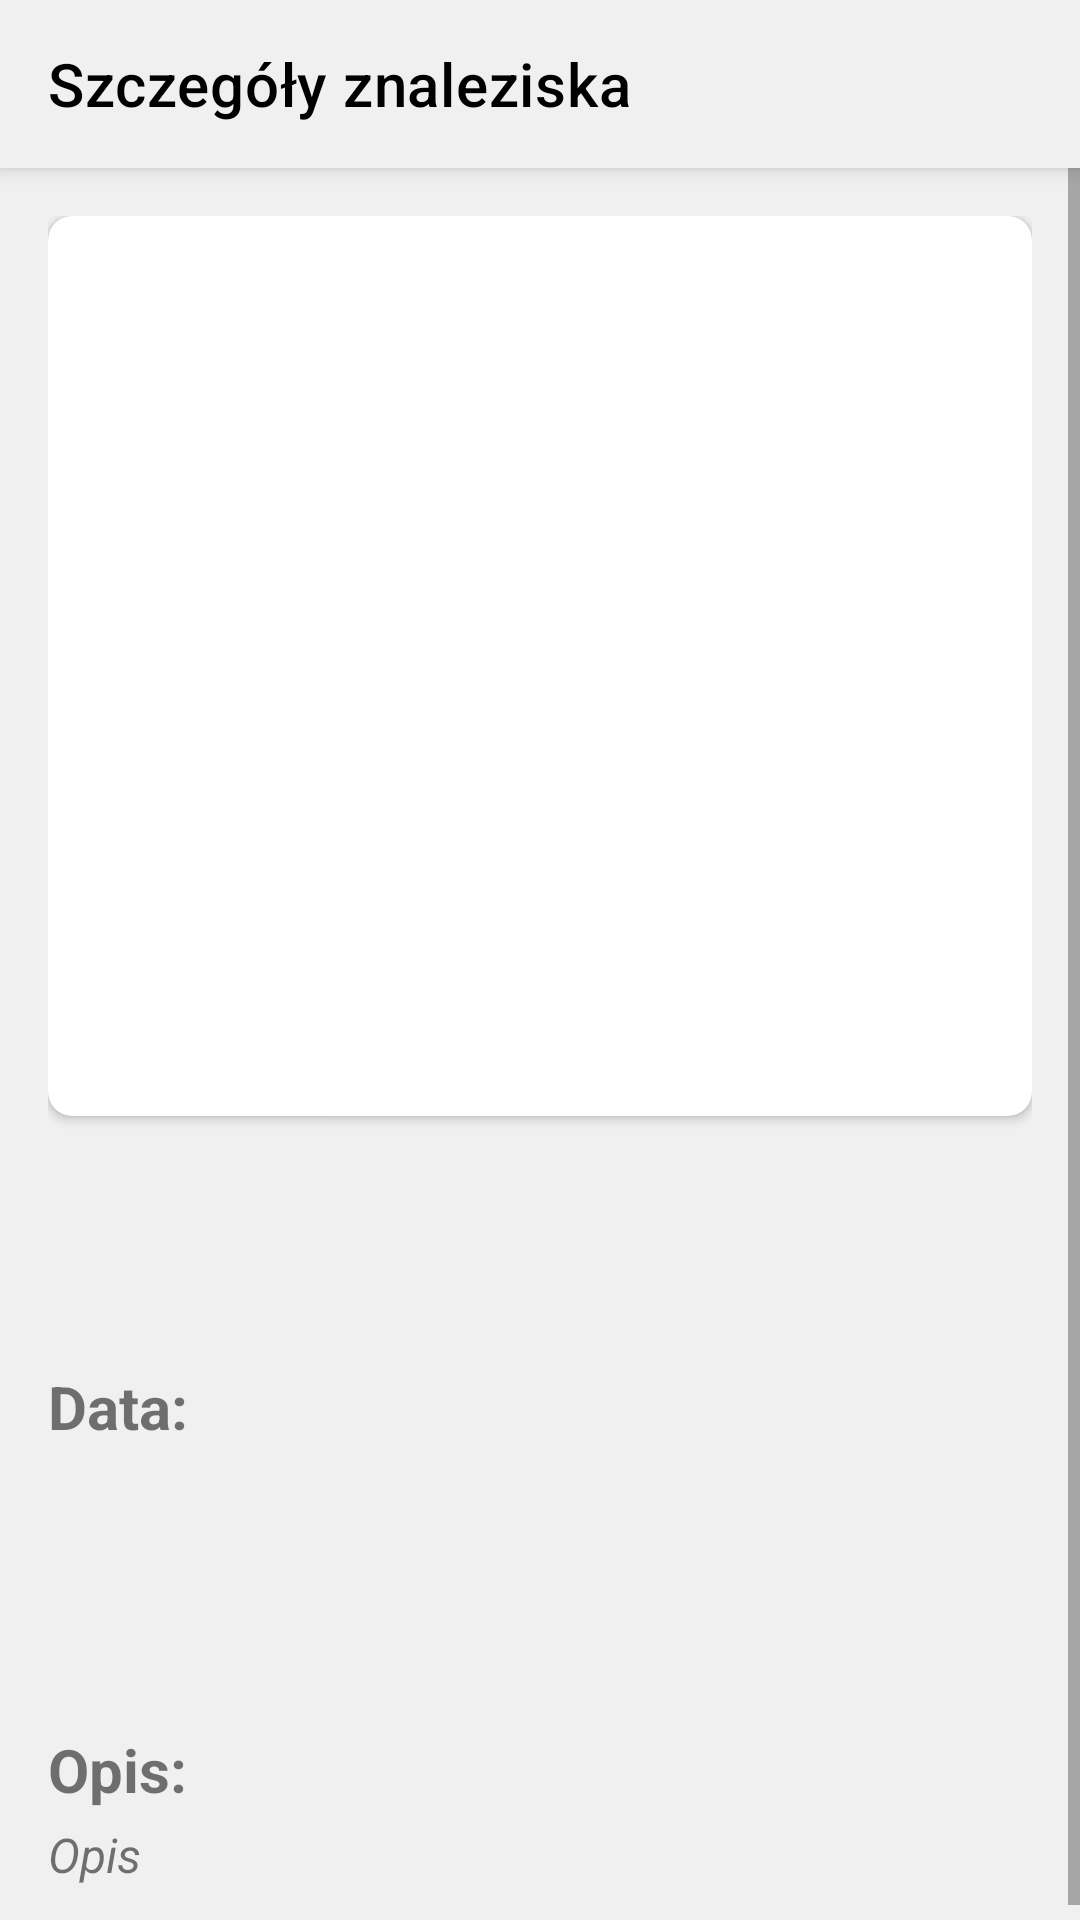

This screen was rendered from an Android layout file. Write that file and the resources it references.
<!-- AndroidManifest.xml: application theme Theme.MushroomApp -->
<!-- res/layout/activity_mushroom_details.xml -->
<?xml version="1.0" encoding="utf-8"?>
<androidx.coordinatorlayout.widget.CoordinatorLayout
    xmlns:android="http://schemas.android.com/apk/res/android"
    xmlns:app="http://schemas.android.com/apk/res-auto"
    android:layout_width="match_parent"
    android:layout_height="match_parent"
    android:background="@color/light_gray">

    <com.google.android.material.appbar.AppBarLayout
        android:layout_width="match_parent"
        android:layout_height="wrap_content">

        <androidx.appcompat.widget.Toolbar
            android:id="@+id/toolbar"
            android:layout_width="match_parent"
            android:layout_height="?attr/actionBarSize"
            app:navigationIcon="@drawable/baseline_arrow_back_24"
            app:title="Szczegóły znaleziska"
            app:titleTextColor="@color/black"
            android:background="@color/light_gray">

            <ImageButton
                android:id="@+id/delete_button"
                android:layout_width="wrap_content"
                android:layout_height="wrap_content"
                android:textColor="@color/black"
                android:layout_gravity="end"
                android:layout_marginEnd="16dp"
                android:background="?attr/selectableItemBackgroundBorderless"
                android:src="@drawable/baseline_delete_24"
                app:tint="#F44336"
                android:contentDescription="Usuń znalezisko" />
        </androidx.appcompat.widget.Toolbar>
    </com.google.android.material.appbar.AppBarLayout>

    <ScrollView
        android:layout_width="match_parent"
        android:layout_height="match_parent"
        app:layout_behavior="@string/appbar_scrolling_view_behavior">

        <LinearLayout
            android:layout_width="match_parent"
            android:layout_height="wrap_content"
            android:orientation="vertical"
            android:padding="16dp">

            <androidx.cardview.widget.CardView
                android:layout_width="match_parent"
                android:layout_height="wrap_content"
                app:cardCornerRadius="8dp"
                app:cardElevation="2dp"
                android:layout_marginBottom="16dp">

                <ImageView
                    android:id="@+id/mushroom_image_detail"
                    android:layout_width="match_parent"
                    android:layout_height="300dp"
                    android:scaleType="centerCrop" />
            </androidx.cardview.widget.CardView>

            <TextView
                android:id="@+id/mushroom_name_detail"
                android:layout_width="wrap_content"
                android:layout_height="wrap_content"
                android:layout_gravity="center"
                android:textSize="24sp"
                android:textStyle="bold"
                android:layout_marginBottom="8dp" />

            <LinearLayout
                android:layout_width="match_parent"
                android:layout_height="wrap_content"
                android:orientation="horizontal"
                android:layout_marginBottom="8dp">

                <TextView
                    android:id="@+id/mushroom_confidence_detail"
                    android:layout_width="wrap_content"
                    android:layout_height="wrap_content" />
            </LinearLayout>

            <LinearLayout
                android:layout_width="match_parent"
                android:layout_height="wrap_content"
                android:orientation="horizontal"
                android:layout_marginBottom="8dp">

                <TextView
                    android:layout_width="wrap_content"
                    android:layout_height="wrap_content"
                    android:textSize="20sp"
                    android:text="Data: "
                    android:textStyle="bold" />

                <TextView
                    android:id="@+id/mushroom_date_detail"
                    android:textSize="20sp"
                    android:layout_width="wrap_content"
                    android:layout_height="wrap_content" />
            </LinearLayout>

            <TextView
                android:id="@+id/mushroom_name_polish"
                android:layout_width="match_parent"
                android:layout_height="wrap_content"
                android:textSize="20sp"
                android:textStyle="italic"
                android:textColor="@color/gray"
                android:layout_marginTop="4dp" />

            <TextView
                android:id="@+id/mushroom_edibility"
                android:layout_width="wrap_content"
                android:layout_height="wrap_content"
                android:textSize="20sp"
                android:textStyle="bold"
                android:layout_marginTop="8dp" />

            <TextView
                android:layout_width="match_parent"
                android:layout_height="wrap_content"
                android:text="Opis:"
                android:textSize="20sp"
                android:textStyle="bold"
                android:layout_marginTop="20dp"
                android:layout_marginBottom="4dp" />

            <TextView
                android:id="@+id/mushroom_description"
                android:layout_width="match_parent"
                android:layout_height="wrap_content"
                android:textSize="16sp"
                android:text="Opis"
                android:textStyle="italic" />
        </LinearLayout>
    </ScrollView>
</androidx.coordinatorlayout.widget.CoordinatorLayout>
<!-- resources referenced by this layout -->
<resources>
  <color name="black">#FF000000</color>
  <color name="gray">#808080</color>
  <color name="light_gray">#F0F0F0</color>
  <style name="Theme.MushroomApp" parent="Theme.MaterialComponents.Light.NoActionBar">
          <item name="colorPrimary">@color/white</item>
          <item name="colorPrimaryDark">@color/black</item>
          <item name="colorAccent">@color/black</item>
          <item name="android:windowBackground">@color/white</item> 
      </style>
  <color name="white">#FFFFFFFF</color>
</resources>
